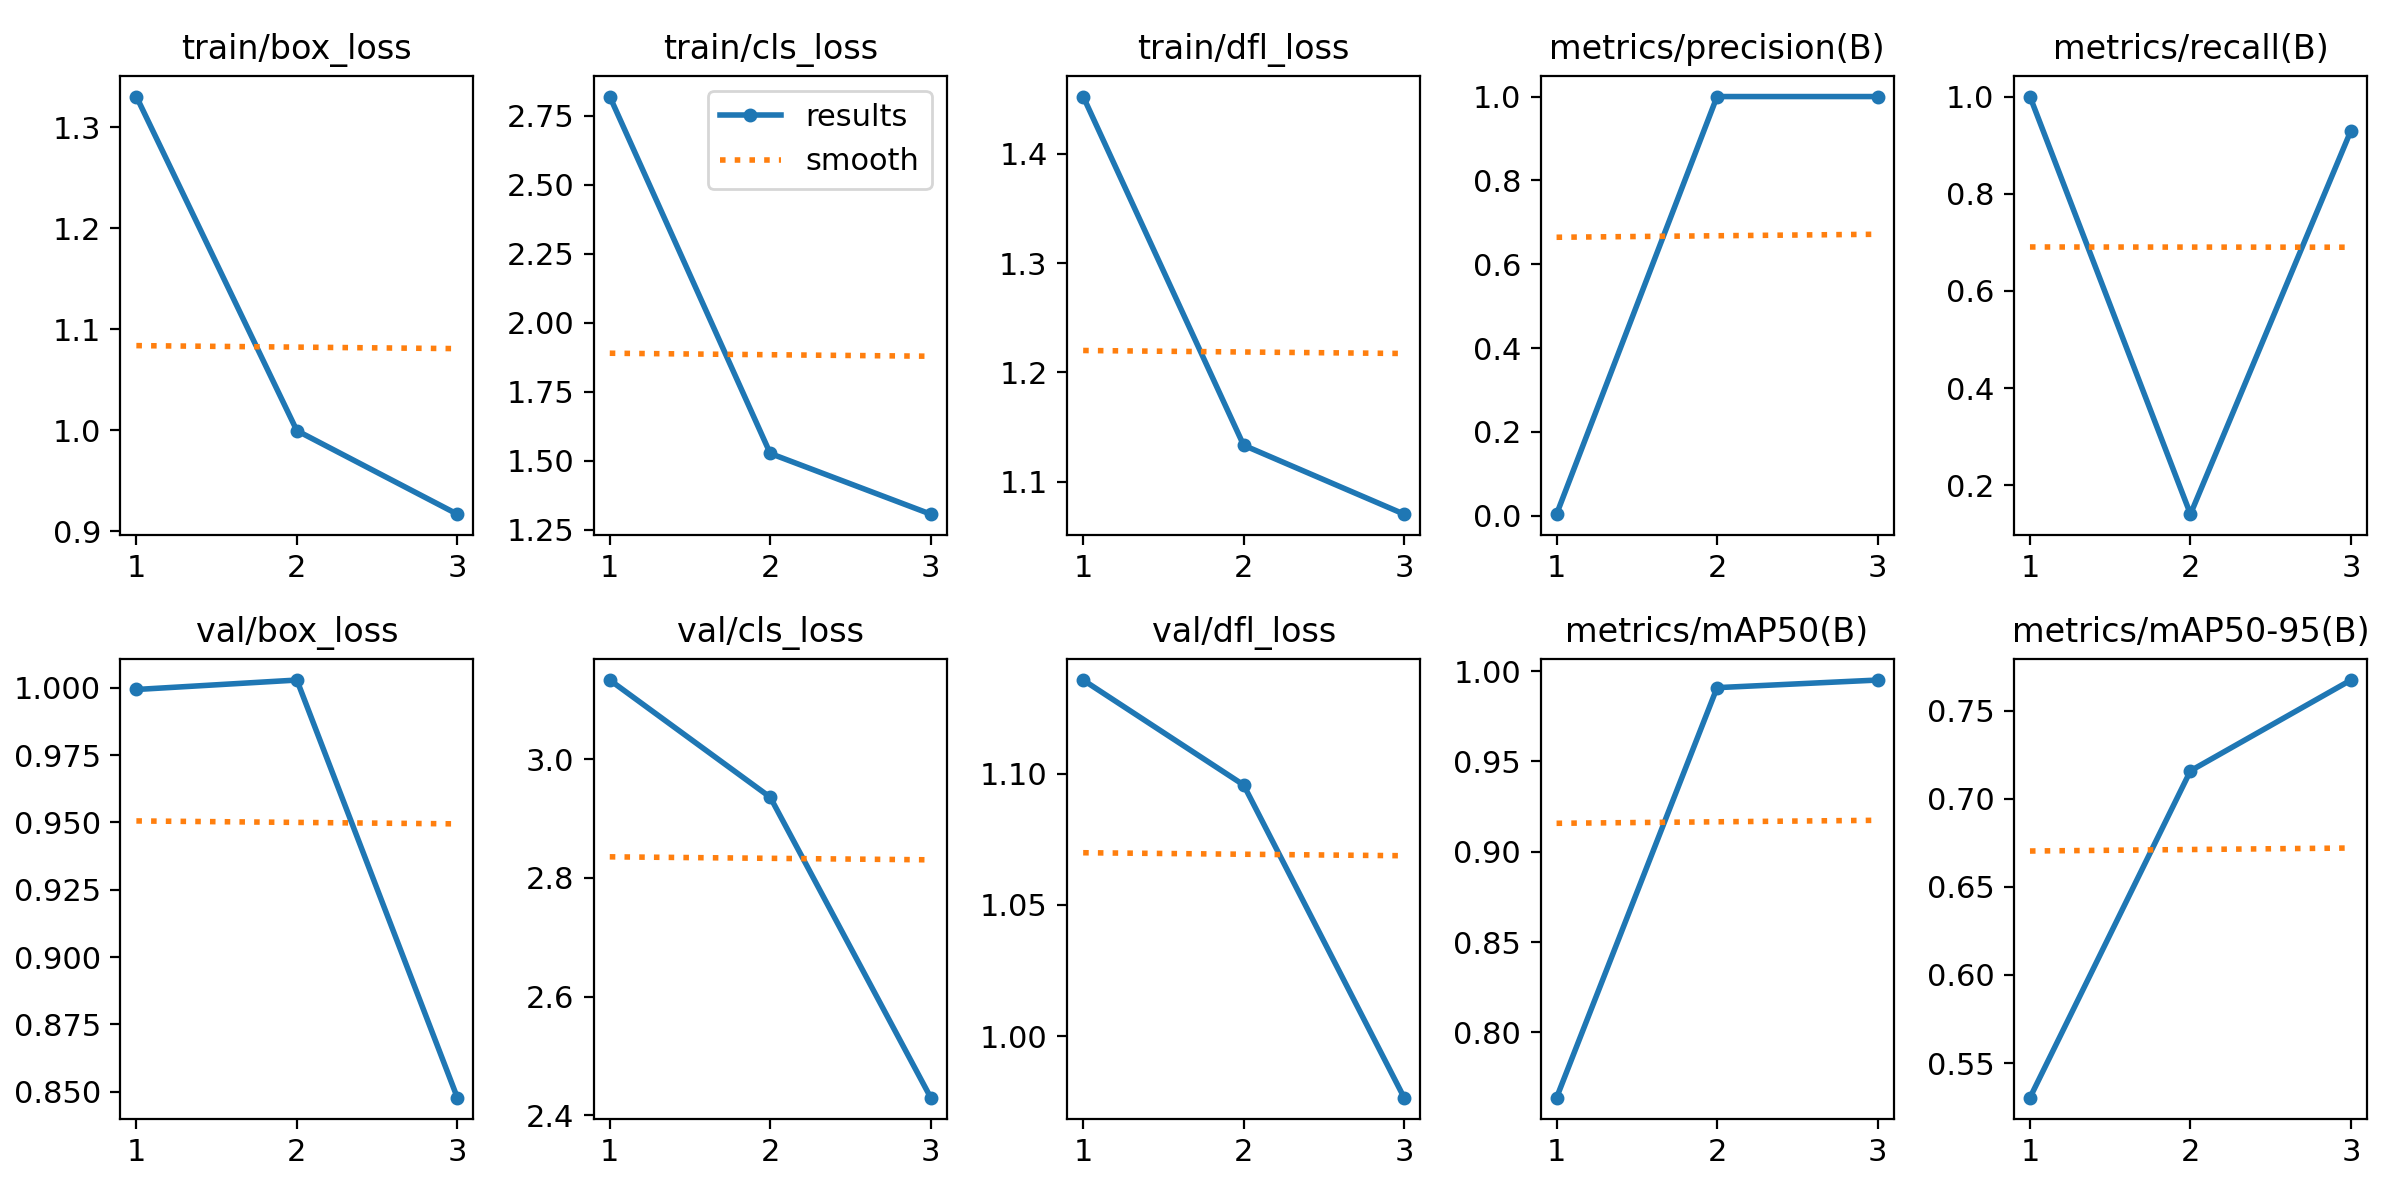

The data file committed next to this chart (first rows):
epoch, train/box_loss, train/cls_loss, train/dfl_loss, metrics/precision(B), metrics/recall(B), metrics/mAP50(B), metrics/mAP50-95(B), val/box_loss, val/cls_loss, val/dfl_loss, lr/pg0, lr/pg1, lr/pg2
1, 1.33, 2.82, 1.453, 0.00356, 1, 0.7639, 0.5303, 0.9994, 3.133, 1.136, 0.0002834, 0.0002834, 0.0002834
2, 0.9994, 1.526, 1.133, 1, 0.1407, 0.9908, 0.7158, 1.003, 2.936, 1.096, 0.0003909, 0.0003909, 0.0003909
3, 0.9167, 1.306, 1.07, 1, 0.93, 0.995, 0.7673, 0.8478, 2.43, 0.9765, 0.0003004, 0.0003004, 0.0003004
